Run: headless pygame with SDL's dummy video driver; simulated clock (each Clock.tick advances the game by its frame time, no real sleeping); random seed 0; keys injected as events and as key.get_pressed() state; mouse plan: one left click at the window centre at the start of phase 2, then a move to the lower-right quarter at the start of phase 3.
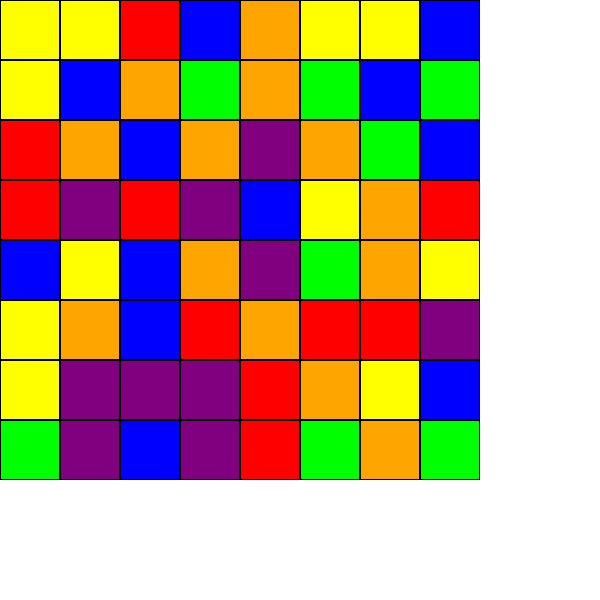
Frame 1 of 4 · flips 1–60 · no input
Frame 2 of 4 · flips 61–180 · clicked the window centre · tapped SPACE, RETURN · held RIGHT (→), D · screen unchanged from frame 1, image omitted
Frame 3 of 4 · flips 181–300 · moved the mouse to the lower-right quarter · held DOWN (↓), S · screen unchanged from frame 2, image omitted
Frame 4 of 4 · flips 301–420 · held LEFT (←), A, UP (↑), W · screen unchanged from frame 3, image omitted

The pygame program that drew these frames:

import pygame
import random

# Initialize Pygame
pygame.init()

# Constants
SCREEN_WIDTH, SCREEN_HEIGHT = 600, 600
TILE_SIZE = 60
GRID_WIDTH, GRID_HEIGHT = 8, 8
COLORS = [(255, 0, 0), (0, 255, 0), (0, 0, 255), (255, 255, 0), (255, 165, 0), (128, 0, 128)]

# Initialize screen
screen = pygame.display.set_mode((SCREEN_WIDTH, SCREEN_HEIGHT))
pygame.display.set_caption('Color Match Adventure')

# Functions
def create_grid():
    return [[random.choice(COLORS) for _ in range(GRID_WIDTH)] for _ in range(GRID_HEIGHT)]

def draw_grid(grid):
    for y in range(GRID_HEIGHT):
        for x in range(GRID_WIDTH):
            pygame.draw.rect(screen, grid[y][x], (x * TILE_SIZE, y * TILE_SIZE, TILE_SIZE, TILE_SIZE))
            pygame.draw.rect(screen, (0, 0, 0), (x * TILE_SIZE, y * TILE_SIZE, TILE_SIZE, TILE_SIZE), 1)

def swap_tiles(grid, pos1, pos2):
    grid[pos1[1]][pos1[0]], grid[pos2[1]][pos2[0]] = grid[pos2[1]][pos2[0]], grid[pos1[1]][pos1[0]]

def check_matches(grid):
    matches = []
    for y in range(GRID_HEIGHT):
        for x in range(GRID_WIDTH - 2):
            if grid[y][x] == grid[y][x + 1] == grid[y][x + 2]:
                matches.append((x, y))
                matches.append((x + 1, y))
                matches.append((x + 2, y))
    for x in range(GRID_WIDTH):
        for y in range(GRID_HEIGHT - 2):
            if grid[y][x] == grid[y + 1][x] == grid[y + 2][x]:
                matches.append((x, y))
                matches.append((x, y + 1))
                matches.append((x, y + 2))
    return list(set(matches))

def remove_matches(grid, matches):
    for (x, y) in matches:
        grid[y][x] = None

def drop_tiles(grid):
    for x in range(GRID_WIDTH):
        empty_slots = 0
        for y in range(GRID_HEIGHT - 1, -1, -1):
            if grid[y][x] is None:
                empty_slots += 1
            elif empty_slots > 0:
                grid[y + empty_slots][x] = grid[y][x]
                grid[y][x] = None
        for y in range(empty_slots):
            grid[y][x] = random.choice(COLORS)

# Main game loop
grid = create_grid()
selected_tile = None
running = True
while running:
    for event in pygame.event.get():
        if event.type == pygame.QUIT:
            running = False
        elif event.type == pygame.MOUSEBUTTONDOWN:
            x, y = event.pos
            x, y = x // TILE_SIZE, y // TILE_SIZE
            if selected_tile is None:
                selected_tile = (x, y)
            else:
                swap_tiles(grid, selected_tile, (x, y))
                matches = check_matches(grid)
                if matches:
                    remove_matches(grid, matches)
                    drop_tiles(grid)
                else:
                    swap_tiles(grid, selected_tile, (x, y))  # Swap back if no match
                selected_tile = None

    screen.fill((255, 255, 255))
    draw_grid(grid)
    pygame.display.flip()

pygame.quit()
